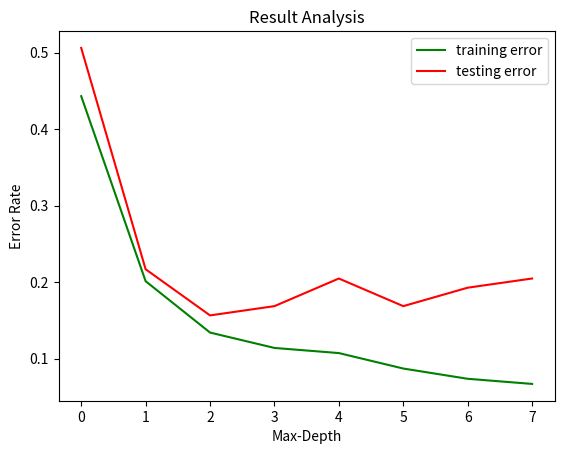

Write Python code to recreate this figure.
import numpy as np
import matplotlib as mpl
import matplotlib.pyplot as plt

x = [0,1,2,3,4,5,6,7]
y = [0.443,.2013,0.1342,0.1141,0.1074,0.0872,0.0738,0.0671]
z = [0.506,0.2169,0.1566,0.1687,0.2048,0.1687,0.1928,0.2048]

plt.title('Result Analysis')
plt.plot(x, y, color='green', label='training error')
plt.plot(x, z, color='red', label='testing error')
plt.legend()
plt.xlabel('Max-Depth')
plt.ylabel('Error Rate')
plt.show()